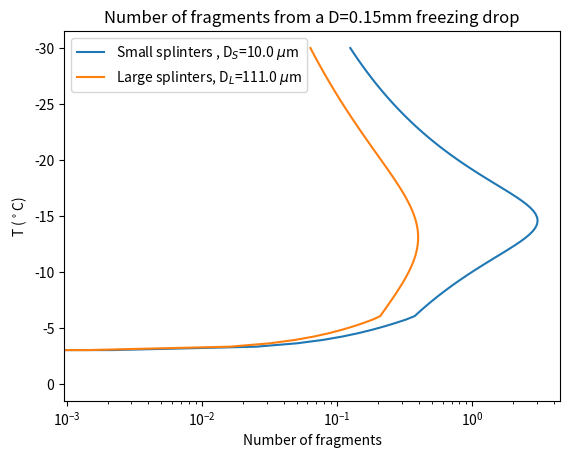

Reproduce this figure in Python.
import numpy as np
import matplotlib.pyplot as plt

def CalcFrag(D,t):

    Dthresh=np.minimum(D,1.6e-3)
    X=np.log10(Dthresh*1000.)

    # table 3, phillips et al.
    beta1=0. #-0.1839*X*X-0.2017*X-0.0512
    log10zeta = 2.4268*X*X*X+3.3274*X*X+2.0783*X+1.2927
    log10nabla = 0.1242*X*X*X-0.2316*X*X-0.9874*X-0.0827
    T0 = -1.3999*X*X*X - 5.3285*X*X -3.9847*X - 15.0332

    # table 4, phillips et al. 
    zetaB = -0.4651*X*X*X-1.1072*X*X-0.4539*X+0.5137
    nablaB = 28.5888*X*X*X + 49.8504*X*X + 22.4873*X + 8.0481
    TB0 = 13.3588*X*X*X+15.7432*X*X-2.6545*X-18.4875

    Sigma = np.minimum(np.maximum((D-50.e-6)/10.e-6,0.),1.)
    Omega = np.minimum(np.maximum((-3-t)/3.,0.),1.)


    N = Sigma*Omega*(10**log10zeta * (10**log10nabla)**2 / ((t-T0)**2+(10**log10nabla)**2)+beta1*t)

    N=N*D/Dthresh
    NB = np.minimum(Sigma*Omega*(zetaB*nablaB**2/((t-TB0)**2+nablaB**2)),N)
    return(N,NB)
    
    
    
# calculation of rain-drop freezing fragmentation / mode 1
# use for heterogenous nucleation and collisions with less massive ice
ttr=273.15
rhoi=920.
rhow=1000.
DT=10e-6

# change diameter to that of interest
D=0.150e-3 # diameter of freezing drop
#D=2.6e-3 # diameter of freezing drop

m=rhow*np.pi*D**3/6.

t=np.linspace(273.15,243.15,100)-ttr

(N,NB)=CalcFrag(D,t)



plt.ion()
fig=plt.figure()
plt.plot(N,t)
plt.plot(NB,t)
plt.xscale('log')
plt.xlabel('Number of fragments')
plt.ylabel('T ($^\circ$C)')
ax=fig.gca()
ax.invert_yaxis()

mB=1./2.5*m
mT=rhoi*np.pi*DT**3/6.

plt.legend(['Small splinters , D$_S$=' + str(round(1e6*(6.*mT/(np.pi*1000))**(1./3.),0)) + ' $\mu$m', \
    'Large splinters, D$_L$=' + str(round(1e6*(6.*mB/(np.pi*1000))**(1./3.),0)) + ' $\mu$m'])
plt.title('Number of fragments from a D=' +str(round(1000*D,3)) + 'mm freezing drop')